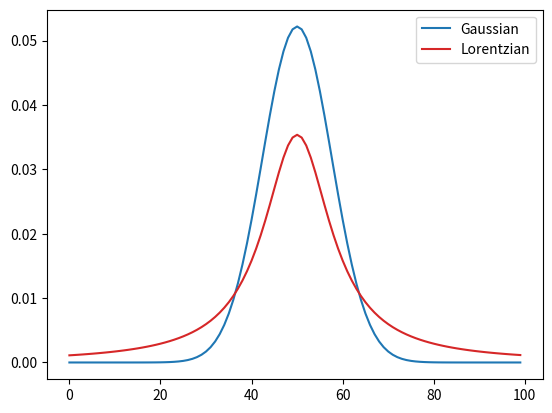
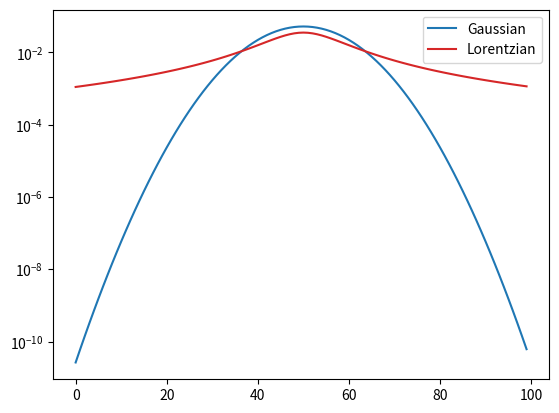

Generate these figures, in order, with matplotlib:
import numpy as np
from scipy.integrate import quad
import matplotlib.pyplot as plt

#%%
def gaussian(x, u, w):
    return (2*np.sqrt(np.log(2)/np.pi)/w)*np.exp(-4*np.log(2)*((x-u)**2)/(w**2))

def lorentzian(x, u, w):
    return (2/(np.pi*w))*(w**2)/((w**2)+4*((x-u)**2))
#%%
x = np.arange(0, 100, 1)

plt.figure()
plt.plot(x, gaussian(x, 50, 18), color='tab:blue', label='Gaussian')
plt.plot(x, lorentzian(x, 50, 18), color='tab:red', label='Lorentzian')
plt.legend()

plt.figure()
plt.plot(x, gaussian(x, 50, 18), color='tab:blue', label='Gaussian')
plt.plot(x, lorentzian(x, 50, 18), color='tab:red', label='Lorentzian')
plt.yscale('log')
plt.legend()
#%%
def get_width(x, y, fraction=0.5):
    h = max(y)*fraction
    min_indices = []
    for i in range(len(y)-2):
        if abs(y[i]-h) >= abs(y[i+1]-h) and abs(y[i+1]-h) <= abs(y[i+2]-h):
            min_indices.append(i+1)
    if len(min_indices) != 2:
        print('Failed')
    width = abs(x[min_indices[0]] - x[min_indices[1]])
    return width
#%%
print(get_width(x, gaussian(x, 50, 18)))
print(get_width(x, lorentzian(x, 50, 18)))
#%%
print(quad(gaussian, 0, 100, args=(50, 18)))
print(quad(lorentzian, 0, 100, args=(50, 18)))
